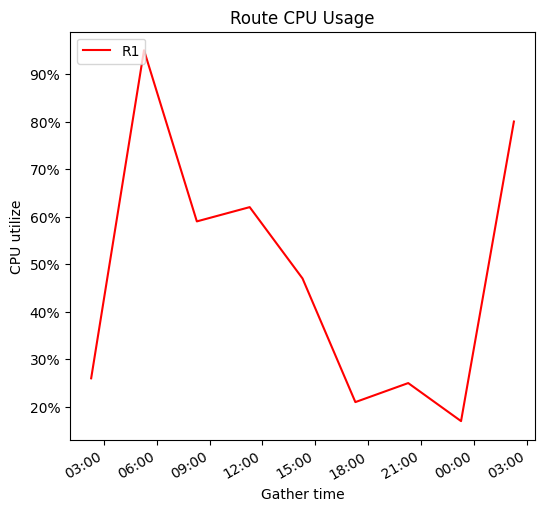

This figure's Python source:
#!/usr/bin/python3.6
# -*- coding: UTF-8 -*-

#!/usr/bin/env python3
# -*- coding: UTF-8 -*-
import random
import datetime
from matplotlib import pyplot as plt
now = datetime.datetime.now()
now_m3=(datetime.datetime.now() - datetime.timedelta(hours=3))
now_m6=(datetime.datetime.now() - datetime.timedelta(hours=6))
now_m9=(datetime.datetime.now() - datetime.timedelta(hours=9))
now_m12=(datetime.datetime.now() - datetime.timedelta(hours=12))
now_a3 =(datetime.datetime.now() + datetime.timedelta(hours=3))
now_a6 =(datetime.datetime.now() + datetime.timedelta(hours=6))
now_a9 =(datetime.datetime.now() + datetime.timedelta(hours=9))
now_a12 =(datetime.datetime.now() + datetime.timedelta(hours=12))
# print(now)
#
# print(now_a3)

plt.rcParams['font.sans-serif'] = ['SimHei']  # 设置中文
plt.rcParams['font.family'] = 'sans-serif'


def mat_line(cpu_usage_list):
    # 调节图形大小，宽，高
    fig = plt.figure(figsize=(6, 6))
    # 一共一行, 每行一图, 第一图
    ax = fig.add_subplot(111)

    # 处理X轴时间格式
    import matplotlib.dates as mdate
    # ax.xaxis.set_major_formatter(mdate.DateFormatter('%Y-%m-%d %H:%M:%S')) # 设置时间标签显示格式
    ax.xaxis.set_major_formatter(mdate.DateFormatter('%H:%M'))  # 设置时间标签显示格式

    # 处理Y轴百分比格式
    import matplotlib.ticker as mtick
    ax.yaxis.set_major_formatter(mtick.FormatStrFormatter('%d%%'))

    # 把cpu_usage_list的数据,拆分为x轴的时间,与y轴的利用率
    x = []
    y = []

    for time, cpu in cpu_usage_list.items():
        x.append(time)
        y.append(cpu)
        # print(x)

    # 添加主题和注释
    plt.title('Route CPU Usage')
    plt.xlabel('Gather time')
    plt.ylabel('CPU utilize')

    fig.autofmt_xdate()  # 当x轴太拥挤的时候可以让他自适应

    # 实线红色
    ax.plot(x, y, linestyle='solid', color='r', label='R1')
    # 虚线黑色
    # ax.plot(x, y, linestyle='dashed', color='b', label='R1')

    # 如果你有两套数据,完全可以在一幅图中绘制双线
    # ax.plot(x2, y2, linestyle='dashed', color='b', label='R2')

    # 设置说明的位置
    ax.legend(loc='upper left')

    # 保存到图片
    plt.savefig('result1.png')
    # 绘制图形
    plt.show()

if __name__ == '__main__':
    cpu_usage_list= {
                        now_m12:random.randint(0,100),
                        now_m9: random.randint(0,100),
                        now_m6: random.randint(0,100),
                        now_m3: random.randint(0,100),
                        now:random.randint(0,100),
                        now_a3:random.randint(0,100),
                        now_a6:random.randint(0,100),
                        now_a9:random.randint(0,100),
                        now_a12:random.randint(0,100)
    }
    mat_line(cpu_usage_list)

